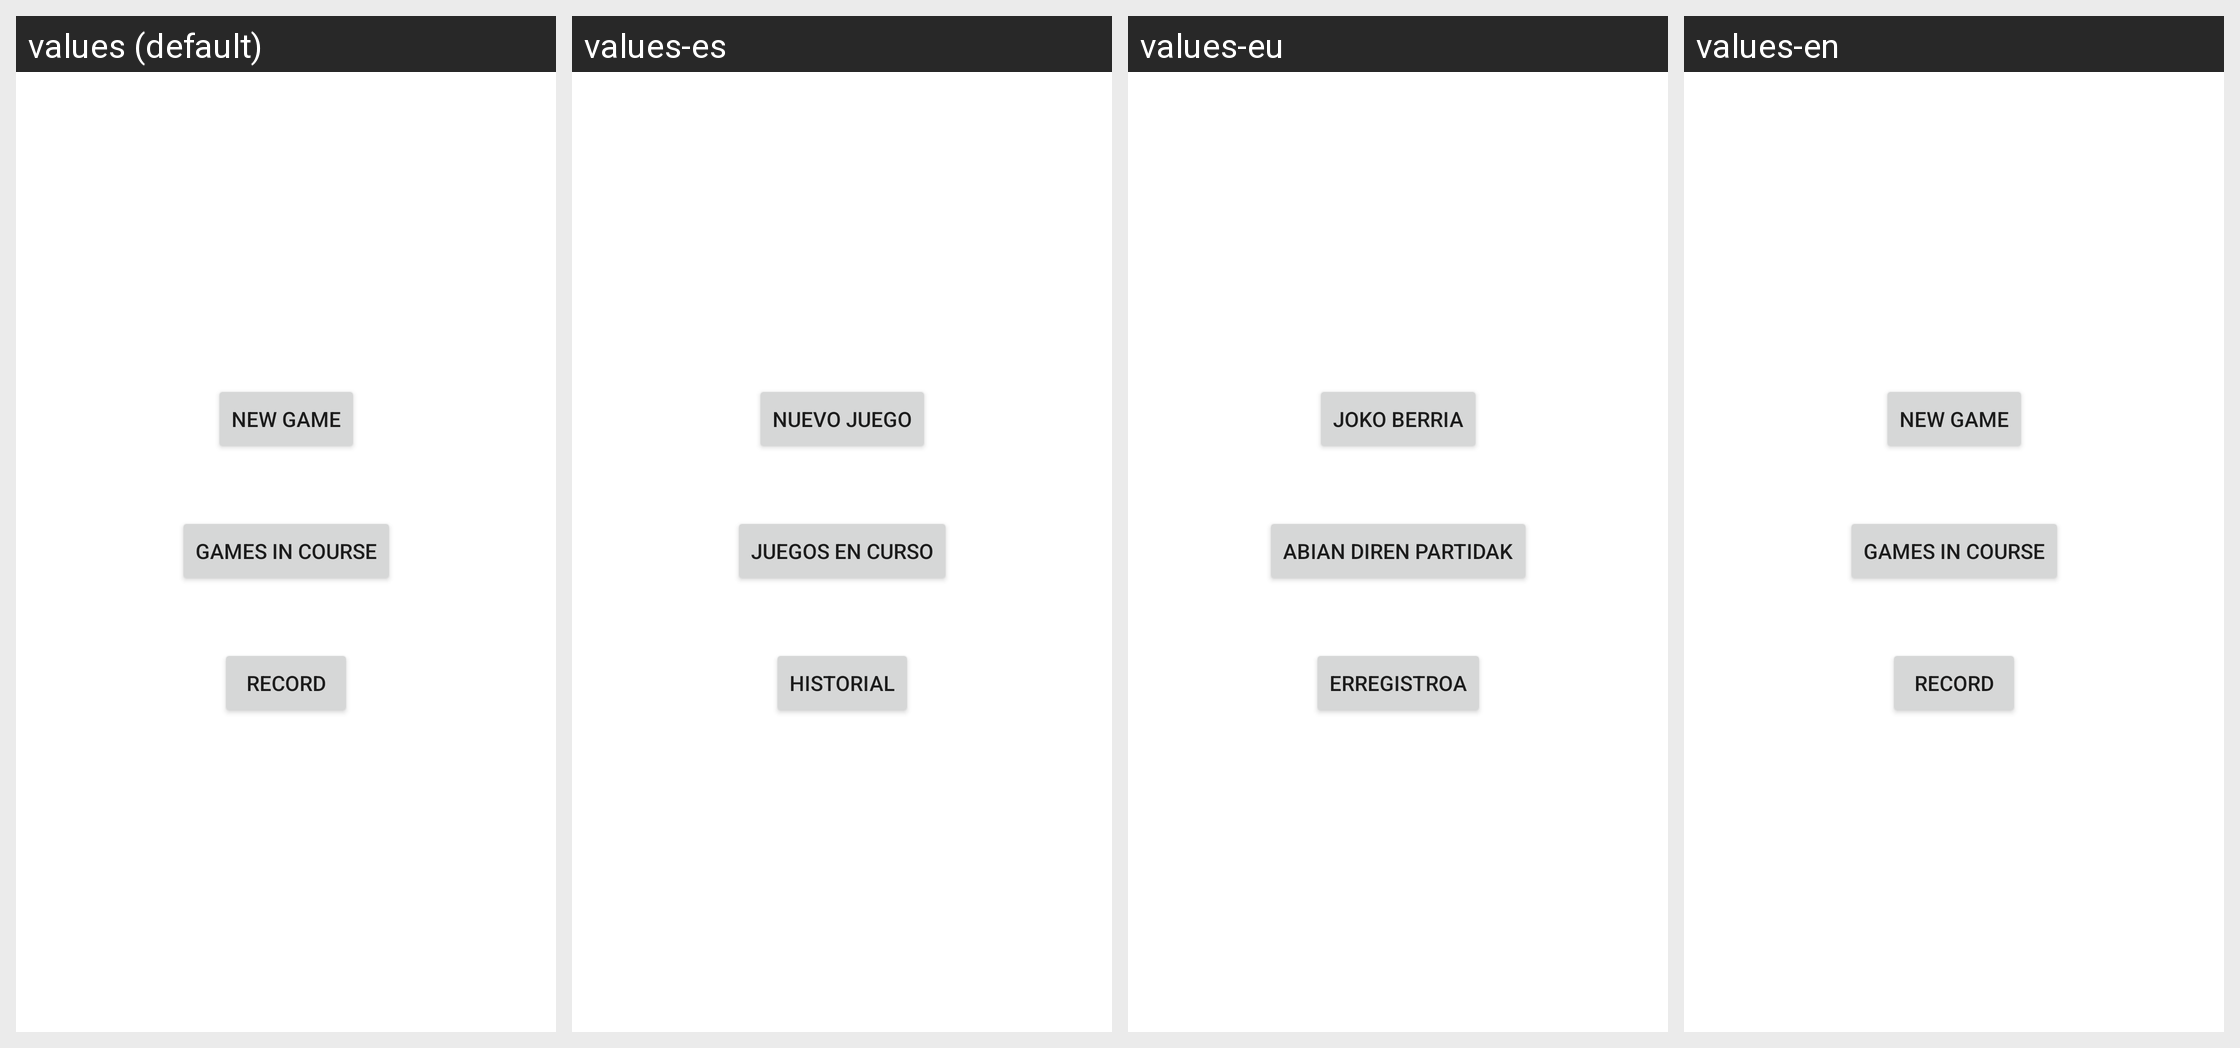

For this localized Android screen grid, give each drawn string resource with its value in every locale shown.
Android screen res/layout/activity_select_game.xml rendered under 4 locales, left to right: values (default), values-es, values-eu, values-en. Device: Nexus 5 (rendered at 1080×1920; each locale shown at half size, 540×960, under a caption strip naming it); theme Theme.TrabajoGrupal.
Strings drawn on this screen, with the default value and each locale's value (text and hints the layout hard-codes, and strings that could not be matched under every locale, appear in the picture but are not listed):

games_in_course
  values: Games in course
  values-es: Juegos en curso
  values-eu: Abian diren partidak
  values-en: Games in course

new_game
  values: New game
  values-es: Nuevo juego
  values-eu: Joko berria
  values-en: New game

record
  values: Record
  values-es: Historial
  values-eu: Erregistroa
  values-en: Record
